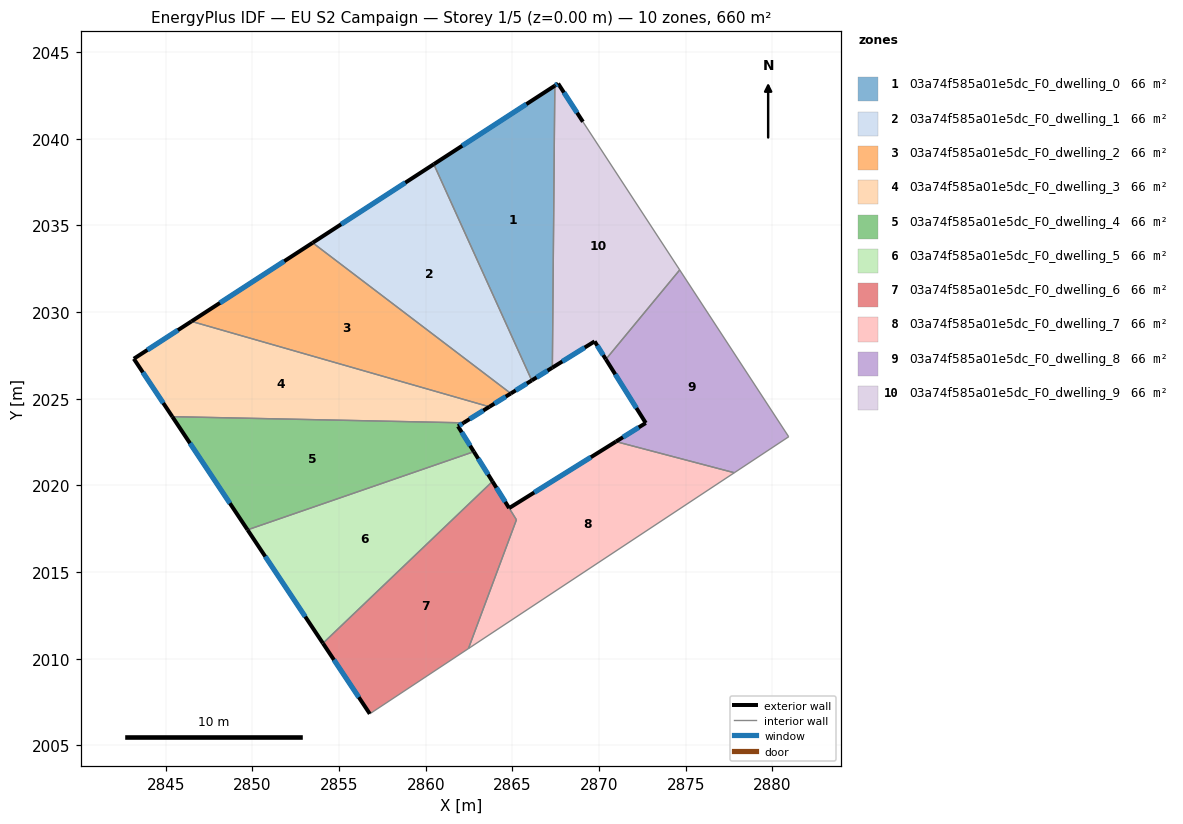
=== STOREY PLAN SPEC (per zone: floor XY polygon, exterior-wall plan segments, windows/doors) ===
zone 1: 03a74f585a01e5dc_F0_dwelling_0  (66.0 m²)
  floor: (2867.45, 2043.05) (2867.30, 2026.78) (2866.12, 2026.04) (2860.46, 2038.52)
  exterior wall: (2866.12, 2026.04) – (2867.30, 2026.78)  [1.4 m]
    window: (2866.40, 2026.22) – (2867.03, 2026.61)  [1.2 m²]
  exterior wall: (2867.45, 2043.05) – (2860.46, 2038.52)  [8.3 m]
    window: (2865.81, 2041.98) – (2862.10, 2039.58)  [7.0 m²]
  interior walls: 2
zone 2: 03a74f585a01e5dc_F0_dwelling_1  (66.0 m²)
  floor: (2860.46, 2038.52) (2866.12, 2026.04) (2864.91, 2025.29) (2853.47, 2033.99)
  exterior wall: (2864.91, 2025.29) – (2866.12, 2026.04)  [1.4 m]
    window: (2865.19, 2025.47) – (2865.83, 2025.87)  [1.2 m²]
  exterior wall: (2860.46, 2038.52) – (2853.47, 2033.99)  [8.3 m]
    window: (2858.82, 2037.45) – (2855.12, 2035.05)  [7.0 m²]
  interior walls: 2
zone 3: 03a74f585a01e5dc_F0_dwelling_2  (66.0 m²)
  floor: (2864.91, 2025.29) (2863.67, 2024.52) (2846.48, 2029.45) (2853.47, 2033.99)
  exterior wall: (2863.67, 2024.52) – (2864.91, 2025.29)  [1.5 m]
    window: (2863.96, 2024.70) – (2864.62, 2025.11)  [1.2 m²]
  exterior wall: (2853.47, 2033.99) – (2846.48, 2029.45)  [8.3 m]
    window: (2851.83, 2032.92) – (2848.12, 2030.52)  [7.0 m²]
  interior walls: 2
zone 4: 03a74f585a01e5dc_F0_dwelling_3  (66.0 m²)
  floor: (2863.67, 2024.52) (2862.18, 2023.60) (2845.38, 2023.96) (2843.16, 2027.29) (2846.48, 2029.45)
  exterior wall: (2862.18, 2023.60) – (2863.67, 2024.52)  [1.8 m]
    window: (2862.53, 2023.82) – (2863.32, 2024.31)  [1.5 m²]
  exterior wall: (2843.16, 2027.29) – (2845.38, 2023.96)  [4.0 m]
    window: (2843.68, 2026.51) – (2844.86, 2024.74)  [3.4 m²]
  exterior wall: (2846.48, 2029.45) – (2843.16, 2027.29)  [4.0 m]
    window: (2845.70, 2028.95) – (2843.94, 2027.80)  [3.3 m²]
  interior walls: 2
zone 5: 03a74f585a01e5dc_F0_dwelling_4  (66.0 m²)
  floor: (2862.18, 2023.60) (2861.86, 2023.40) (2862.78, 2021.93) (2849.72, 2017.42) (2845.38, 2023.96)
  exterior wall: (2861.86, 2023.40) – (2862.18, 2023.60)  [0.4 m]
    window: (2861.94, 2023.45) – (2862.10, 2023.55)  [0.3 m²]
  exterior wall: (2862.78, 2021.93) – (2861.86, 2023.40)  [1.7 m]
    window: (2862.56, 2022.28) – (2862.07, 2023.06)  [1.5 m²]
  exterior wall: (2845.38, 2023.96) – (2849.72, 2017.42)  [7.8 m]
    window: (2846.40, 2022.42) – (2848.70, 2018.96)  [6.6 m²]
  interior walls: 2
zone 6: 03a74f585a01e5dc_F0_dwelling_5  (66.0 m²)
  floor: (2862.78, 2021.93) (2863.85, 2020.22) (2854.07, 2010.88) (2849.72, 2017.42)
  exterior wall: (2863.85, 2020.22) – (2862.78, 2021.93)  [2.0 m]
    window: (2863.60, 2020.62) – (2863.03, 2021.53)  [1.7 m²]
  exterior wall: (2849.72, 2017.42) – (2854.07, 2010.88)  [7.9 m]
    window: (2850.74, 2015.89) – (2853.05, 2012.42)  [6.6 m²]
  interior walls: 2
zone 7: 03a74f585a01e5dc_F0_dwelling_6  (65.6 m²)
  floor: (2863.85, 2020.22) (2865.23, 2018.00) (2862.46, 2010.58) (2856.77, 2006.81) (2854.07, 2010.88)
  exterior wall: (2854.07, 2010.88) – (2856.77, 2006.81)  [4.9 m]
    window: (2854.70, 2009.92) – (2856.14, 2007.77)  [4.1 m²]
  exterior wall: (2864.81, 2018.68) – (2863.85, 2020.22)  [1.8 m]
    window: (2864.59, 2019.04) – (2864.07, 2019.86)  [1.5 m²]
  interior walls: 4
zone 8: 03a74f585a01e5dc_F0_dwelling_7  (66.4 m²)
  floor: (2877.80, 2020.72) (2862.46, 2010.58) (2865.23, 2018.00) (2864.81, 2018.68) (2870.97, 2022.52)
  exterior wall: (2870.97, 2022.52) – (2864.81, 2018.68)  [7.3 m]
    window: (2869.53, 2021.61) – (2866.26, 2019.58)  [6.1 m²]
  interior walls: 4
zone 9: 03a74f585a01e5dc_F0_dwelling_8  (66.0 m²)
  floor: (2874.65, 2032.42) (2880.94, 2022.79) (2877.80, 2020.72) (2870.97, 2022.52) (2872.69, 2023.59) (2870.39, 2027.26)
  exterior wall: (2872.69, 2023.59) – (2870.97, 2022.52)  [2.0 m]
    window: (2872.29, 2023.34) – (2871.38, 2022.77)  [1.7 m²]
  exterior wall: (2870.39, 2027.26) – (2872.69, 2023.59)  [4.3 m]
    window: (2870.93, 2026.40) – (2872.15, 2024.45)  [3.7 m²]
  interior walls: 4
zone 10: 03a74f585a01e5dc_F0_dwelling_9  (66.0 m²)
  floor: (2869.07, 2040.97) (2874.65, 2032.42) (2870.39, 2027.26) (2869.74, 2028.30) (2867.30, 2026.78) (2867.45, 2043.05) (2867.64, 2043.17)
  exterior wall: (2869.74, 2028.30) – (2870.39, 2027.26)  [1.2 m]
    window: (2869.89, 2028.05) – (2870.24, 2027.51)  [1.0 m²]
  exterior wall: (2867.30, 2026.78) – (2869.74, 2028.30)  [2.9 m]
    window: (2867.88, 2027.14) – (2869.17, 2027.94)  [2.4 m²]
  exterior wall: (2867.64, 2043.17) – (2867.45, 2043.05)  [0.2 m]
    window: (2867.59, 2043.14) – (2867.49, 2043.08)  [0.2 m²]
  exterior wall: (2869.07, 2040.97) – (2867.64, 2043.17)  [2.6 m]
    window: (2868.73, 2041.49) – (2867.97, 2042.65)  [2.2 m²]
  interior walls: 3

=== DERIVED (storey summary) ===
Building: EU S2 Campaign
Storey: 1 of 5  (floor level z = 0.00 m)
Storey gross floor area: 659.6 m²
Zones on this storey: 10
  - 03a74f585a01e5dc_F0_dwelling_0: floor 66.0 m²; exterior wall 9.7 m (29.2 m²); 2 window(s) 8.2 m²; WWR 28.1%
  - 03a74f585a01e5dc_F0_dwelling_1: floor 66.0 m²; exterior wall 9.8 m (29.3 m²); 2 window(s) 8.2 m²; WWR 28.1%
  - 03a74f585a01e5dc_F0_dwelling_2: floor 66.0 m²; exterior wall 9.8 m (29.4 m²); 2 window(s) 8.3 m²; WWR 28.1%
  - 03a74f585a01e5dc_F0_dwelling_3: floor 66.0 m²; exterior wall 9.7 m (29.2 m²); 3 window(s) 8.2 m²; WWR 28.1%
  - 03a74f585a01e5dc_F0_dwelling_4: floor 66.0 m²; exterior wall 9.9 m (29.8 m²); 3 window(s) 8.4 m²; WWR 28.1%
  - 03a74f585a01e5dc_F0_dwelling_5: floor 66.0 m²; exterior wall 9.9 m (29.7 m²); 2 window(s) 8.3 m²; WWR 28.1%
  - 03a74f585a01e5dc_F0_dwelling_6: floor 65.6 m²; exterior wall 6.7 m (20.1 m²); 2 window(s) 5.7 m²; WWR 28.1%
  - 03a74f585a01e5dc_F0_dwelling_7: floor 66.4 m²; exterior wall 7.3 m (21.8 m²); 1 window(s) 6.1 m²; WWR 28.1%
  - 03a74f585a01e5dc_F0_dwelling_8: floor 66.0 m²; exterior wall 6.4 m (19.1 m²); 2 window(s) 5.4 m²; WWR 28.1%
  - 03a74f585a01e5dc_F0_dwelling_9: floor 66.0 m²; exterior wall 6.9 m (20.8 m²); 4 window(s) 5.9 m²; WWR 28.1%
Zone adjacency (shared interzone walls):
  - 03a74f585a01e5dc_F0_dwelling_0 ↔ 03a74f585a01e5dc_F0_dwelling_1
  - 03a74f585a01e5dc_F0_dwelling_0 ↔ 03a74f585a01e5dc_F0_dwelling_9
  - 03a74f585a01e5dc_F0_dwelling_1 ↔ 03a74f585a01e5dc_F0_dwelling_2
  - 03a74f585a01e5dc_F0_dwelling_2 ↔ 03a74f585a01e5dc_F0_dwelling_3
  - 03a74f585a01e5dc_F0_dwelling_3 ↔ 03a74f585a01e5dc_F0_dwelling_4
  - 03a74f585a01e5dc_F0_dwelling_4 ↔ 03a74f585a01e5dc_F0_dwelling_5
  - 03a74f585a01e5dc_F0_dwelling_5 ↔ 03a74f585a01e5dc_F0_dwelling_6
  - 03a74f585a01e5dc_F0_dwelling_6 ↔ 03a74f585a01e5dc_F0_dwelling_7
  - 03a74f585a01e5dc_F0_dwelling_7 ↔ 03a74f585a01e5dc_F0_dwelling_8
  - 03a74f585a01e5dc_F0_dwelling_8 ↔ 03a74f585a01e5dc_F0_dwelling_9